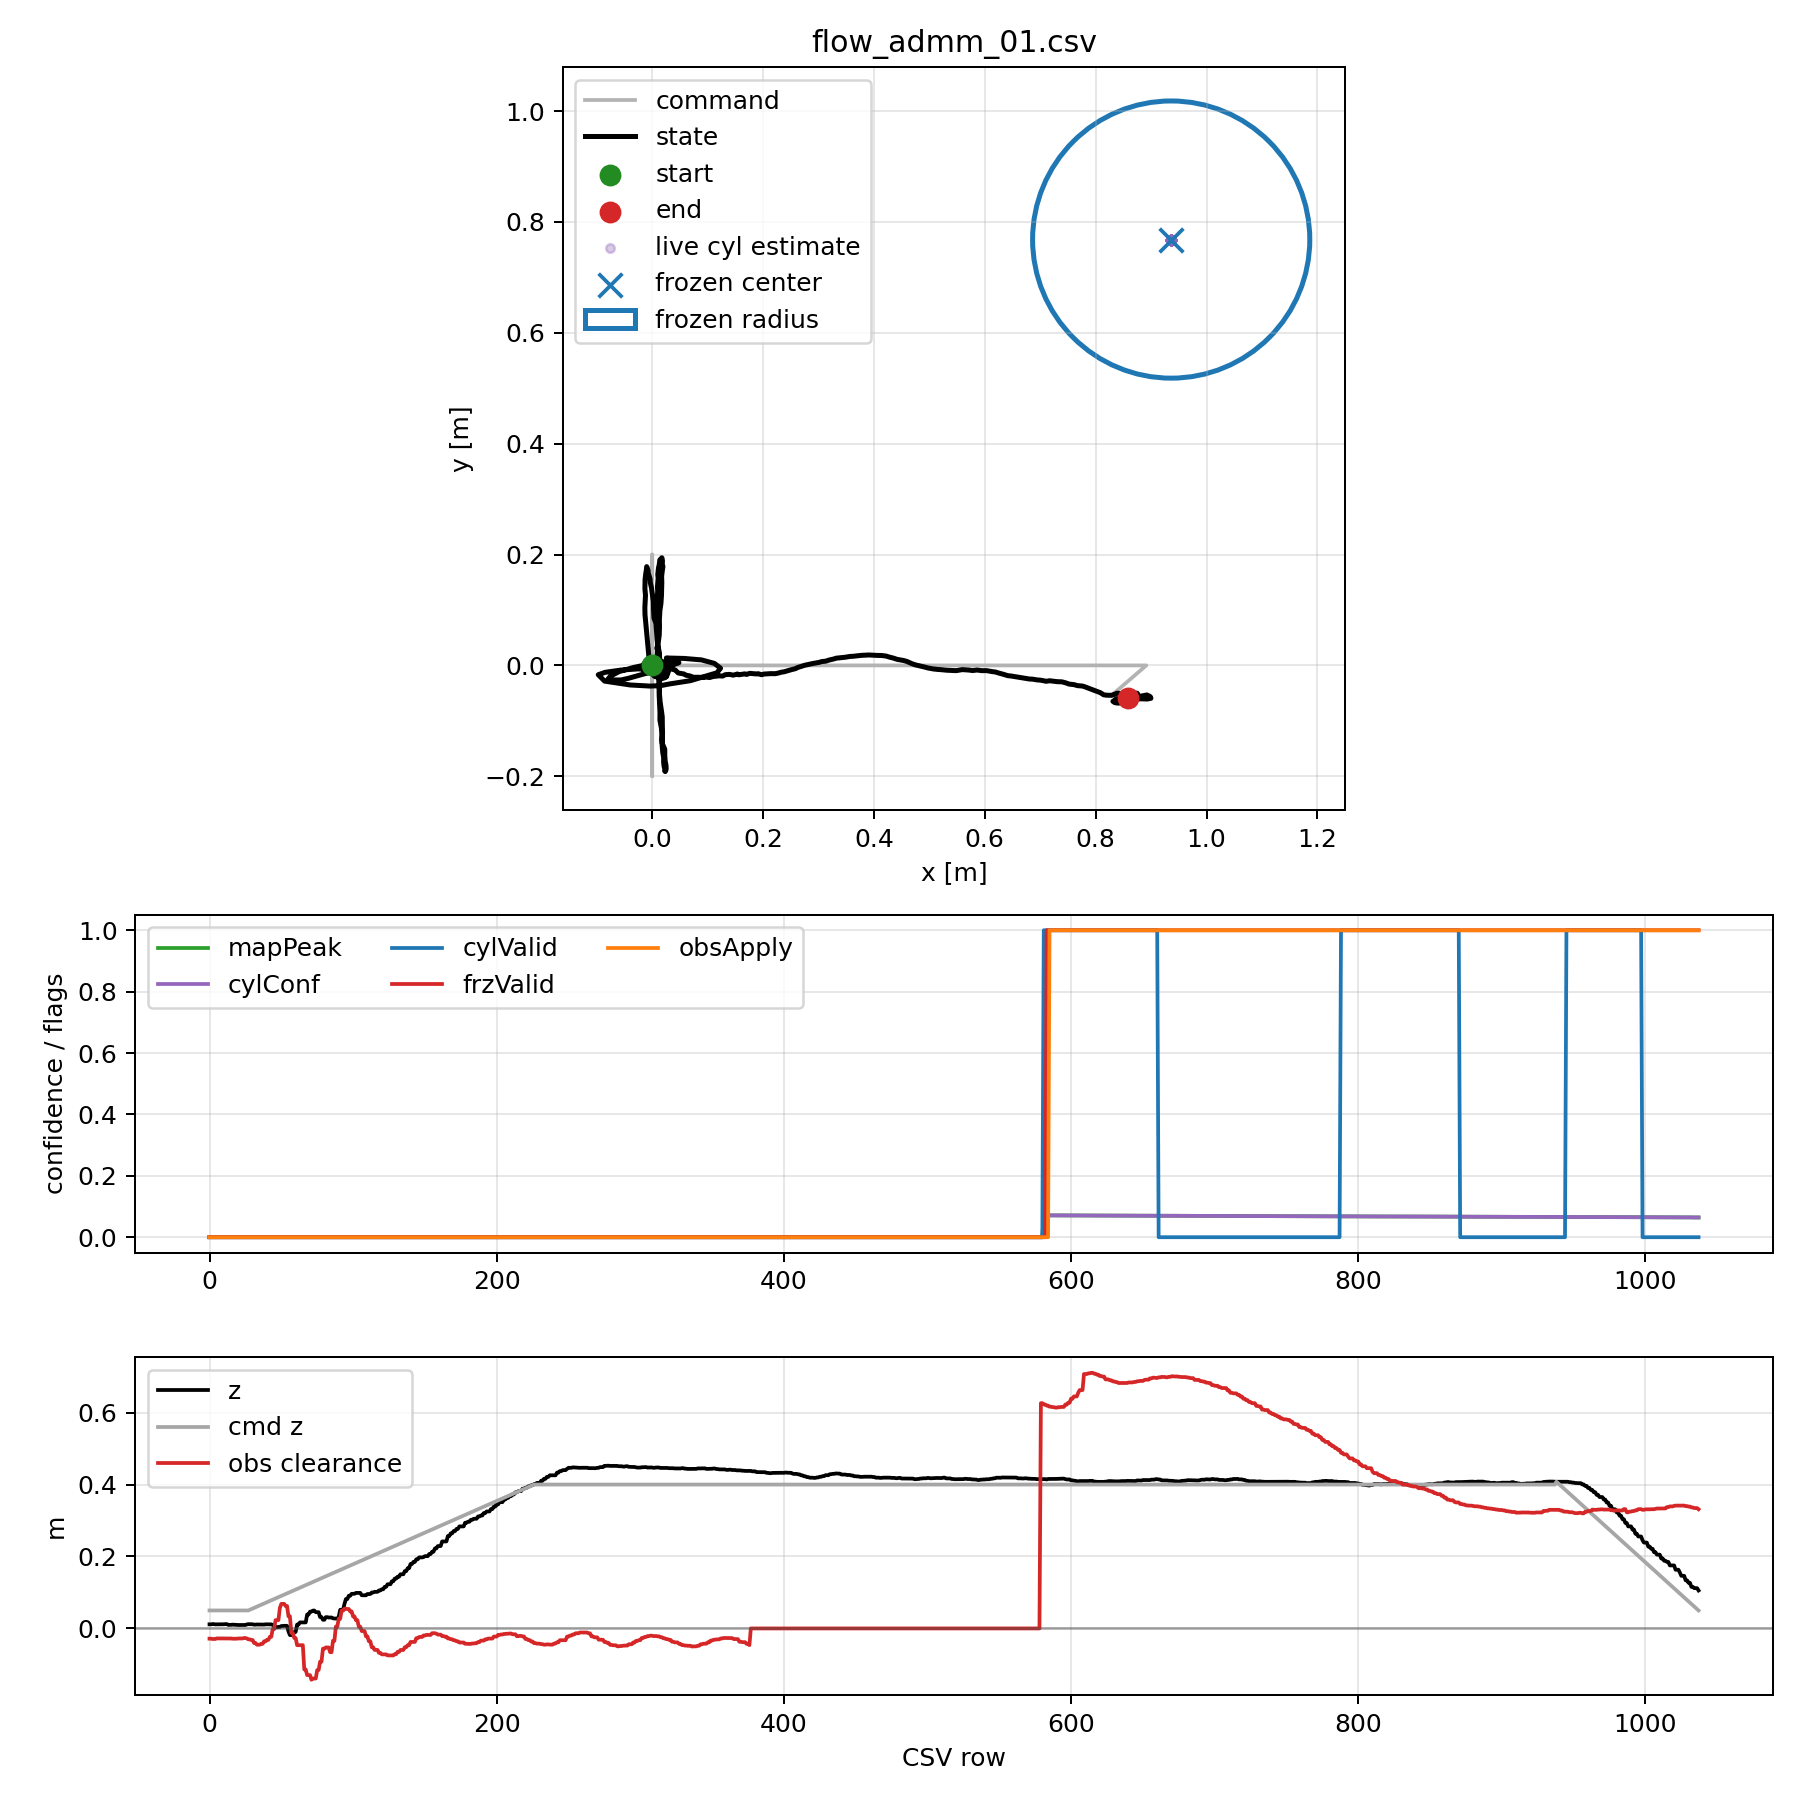

The file beside this chart, header and first rows:
host_time, phase, cmd_x, cmd_y, cmd_z, state_x, state_y, state_z, state_yaw, state_vx, state_vy, roll, pitch, vbat, track_rx, track_depth_count, track_support, track_sigma, track_baseline, map_peak, map_active, flow_cyl_valid, flow_cyl_conf, flow_cyl_wx
1784909054, wait_flow, 0.0, 0.0, 0.05, 0.0001134, 0.001102, 0.01145, 0.01508, 0.0001027, 0.002328, -0.1975, 0.4846, 3.933, 0, 0, 0, 0.0, 0.0, 0.0, 0, 0.0, 0.0, 0.0
1784909054, wait_flow, 0.0, 0.0, 0.05, 0.0001134, 0.001102, 0.01145, 0.01508, 0.0001027, 0.002328, -0.1975, 0.4846, 3.933, 0, 0, 0, 0.0, 0.0, 0.0, 0, 0.0, 0.0, 0.0
1784909054, wait_flow, 0.0, 0.0, 0.05, -0.0003931, 0.0008681, 0.0121, 0.0178, -0.00246, 0.0004429, -0.177, 0.5067, 3.933, 0, 0, 0, 0.0, 0.0, 0.0, 0, 0.0, 0.0, 0.0
1784909054, wait_flow, 0.0, 0.0, 0.05, -0.0003931, 0.0008681, 0.0121, 0.0178, -0.00246, 0.0004429, -0.177, 0.5067, 3.933, 0, 0, 0, 0.0, 0.0, 0.0, 0, 0.0, 0.0, 0.0
1784909054, wait_flow, 0.0, 0.0, 0.05, -0.0003624, 0.000384, 0.01133, 0.01714, -0.002258, -0.002103, -0.1582, 0.503, 3.933, 0, 0, 0, 0.0, 0.0, 0.0, 0, 0.0, 0.0, 0.0
1784909054, wait_flow, 0.0, 0.0, 0.05, -0.0003624, 0.000384, 0.01133, 0.01714, -0.002258, -0.002103, -0.1582, 0.503, 3.933, 0, 0, 0, 0.0, 0.0, 0.0, 0, 0.0, 0.0, 0.0
1784909054, wait_flow, 0.0, 0.0, 0.05, 0.0008979, 0.001387, 0.01162, 0.01703, -0.002258, -0.002103, -0.1582, 0.503, 3.933, 0, 0, 0, 0.0, 0.0, 0.0, 0, 0.0, 0.0, 0.0
1784909054, wait_flow, 0.0, 0.0, 0.05, 0.0008979, 0.001387, 0.01162, 0.01703, 0.004108, 0.003902, -0.2078, 0.4487, 3.933, 0, 0, 0, 0.0, 0.0, 0.0, 0, 0.0, 0.0, 0.0
1784909054, wait_flow, 0.0, 0.0, 0.05, 0.0008979, 0.001387, 0.01162, 0.01703, -0.002017, -0.001991, -0.1625, 0.499, 3.933, 0, 0, 0, 0.0, 0.0, 0.0, 0, 0.0, 0.0, 0.0
1784909054, wait_flow, 0.0, 0.0, 0.05, 0.0008979, 0.001387, 0.01162, 0.01703, -0.002017, -0.001991, -0.1625, 0.499, 3.933, 0, 0, 0, 0.0, 0.0, 0.0, 0, 0.0, 0.0, 0.0
1784909054, wait_flow, 0.0, 0.0, 0.05, 0.0008979, 0.001387, 0.01162, 0.01703, -0.002017, -0.001991, -0.1625, 0.499, 3.933, 0, 0, 0, 0.0, 0.0, 0.0, 0, 0.0, 0.0, 0.0
1784909054, wait_flow, 0.0, 0.0, 0.05, 0.0005603, 0.001519, 0.01208, 0.01849, 0.003193, 0.003907, -0.2071, 0.4575, 3.933, 0, 0, 0, 0.0, 0.0, 0.0, 0, 0.0, 0.0, 0.0
1784909054, wait_flow, 0.0, 0.0, 0.05, 0.0005603, 0.001519, 0.01208, 0.01849, 0.003193, 0.003907, -0.2071, 0.4575, 3.933, 0, 0, 0, 0.0, 0.0, 0.0, 0, 0.0, 0.0, 0.0
1784909054, wait_flow, 0.0, 0.0, 0.05, -0.0003044, 0.001069, 0.01002, 0.01794, -0.001653, 0.0005381, -0.1857, 0.4922, 3.933, 0, 0, 0, 0.0, 0.0, 0.0, 0, 0.0, 0.0, 0.0
1784909054, wait_flow, 0.0, 0.0, 0.05, -0.0003044, 0.001069, 0.01002, 0.01794, -0.001653, 0.0005381, -0.1857, 0.4922, 3.933, 0, 0, 0, 0.0, 0.0, 0.0, 0, 0.0, 0.0, 0.0
1784909054, wait_flow, 0.0, 0.0, 0.05, -0.0003044, 0.001069, 0.01002, 0.01794, -0.001653, 0.0005381, -0.1857, 0.4922, 3.933, 0, 0, 0, 0.0, 0.0, 0.0, 0, 0.0, 0.0, 0.0
1784909054, wait_flow, 0.0, 0.0, 0.05, 0.0001312, 0.001268, 0.01058, 0.01973, 0.0005539, 0.002082, -0.1995, 0.4775, 3.933, 0, 0, 0, 0.0, 0.0, 0.0, 0, 0.0, 0.0, 0.0
1784909054, wait_flow, 0.0, 0.0, 0.05, 0.0007647, -0.0006258, 0.01027, 0.02174, 0.004497, -0.00846, -0.1163, 0.4464, 3.933, 0, 0, 0, 0.0, 0.0, 0.0, 0, 0.0, 0.0, 0.0
1784909054, wait_flow, 0.0, 0.0, 0.05, 0.0007647, -0.0006258, 0.01027, 0.02174, 0.004497, -0.00846, -0.1163, 0.4464, 3.933, 0, 0, 0, 0.0, 0.0, 0.0, 0, 0.0, 0.0, 0.0
1784909054, wait_flow, 0.0, 0.0, 0.05, -0.0002876, 0.0006169, 0.009596, 0.0229, -0.001175, -0.001191, -0.1743, 0.4921, 3.933, 0, 0, 0, 0.0, 0.0, 0.0, 0, 0.0, 0.0, 0.0
1784909054, wait_flow, 0.0, 0.0, 0.05, -0.0002876, 0.0006169, 0.009596, 0.0229, -0.001175, -0.001191, -0.1743, 0.4921, 3.933, 0, 0, 0, 0.0, 0.0, 0.0, 0, 0.0, 0.0, 0.0
1784909054, wait_flow, 0.0, 0.0, 0.05, -0.0002876, 0.0006169, 0.009596, 0.0229, -0.001175, -0.001191, -0.1743, 0.4921, 3.933, 0, 0, 0, 0.0, 0.0, 0.0, 0, 0.0, 0.0, 0.0
1784909054, wait_flow, 0.0, 0.0, 0.05, -0.0002876, 0.0006169, 0.009596, 0.0229, -0.001606, -0.003729, -0.1516, 0.4933, 3.933, 0, 0, 0, 0.0, 0.0, 0.0, 0, 0.0, 0.0, 0.0
1784909054, wait_flow, 0.0, 0.0, 0.05, -0.0002876, 0.0006169, 0.009596, 0.0229, -0.001606, -0.003729, -0.1516, 0.4933, 3.933, 0, 0, 0, 0.0, 0.0, 0.0, 0, 0.0, 0.0, 0.0
1784909054, wait_flow, 0.0, 0.0, 0.05, -0.001168, 0.001266, 0.009628, 0.02743, -0.006004, 0.00358, -0.2074, 0.5206, 3.933, 0, 0, 0, 0.0, 0.0, 0.0, 0, 0.0, 0.0, 0.0
1784909054, wait_flow, 0.0, 0.0, 0.05, -0.001168, 0.001266, 0.009628, 0.02743, -0.006004, 0.00358, -0.2074, 0.5206, 3.933, 0, 0, 0, 0.0, 0.0, 0.0, 0, 0.0, 0.0, 0.0
1784909054, wait_flow, 0.0, 0.0, 0.05, 0.001201, -0.004363, 0.01108, 0.02717, 0.007027, -0.02451, -0.001264, 0.4199, 3.927, 1, 0, 0, 0.0, 0.0, 0.0, 0, 0.0, 0.0, 0.0
1784909055, takeoff, 0.0, 0.0, 0.05, 0.003855, -0.004735, 0.01191, 0.06381, 0.01589, 0.01855, -1.081, -0.5905, 3.737, 5, 0, 0, 0.0, 0.0, 0.0, 0, 0.0, 0.0, 0.0
1784909055, takeoff, 0.0, 0.0, 0.05176, 0.003855, -0.004735, 0.01191, 0.06381, 0.01589, 0.01855, -1.081, -0.5905, 3.737, 5, 0, 0, 0.0, 0.0, 0.0, 0, 0.0, 0.0, 0.0
1784909055, takeoff, 0.0, 0.0, 0.05352, 0.006772, -0.002859, 0.01161, 0.326, 0.03074, 0.03176, -1.103, -0.6221, 3.737, 5, 0, 0, 0.0, 0.0, 0.0, 0, 0.0, 0.0, 0.0
1784909055, takeoff, 0.0, 0.0, 0.05528, 0.006772, -0.002859, 0.01161, 0.326, 0.03074, 0.03176, -1.103, -0.6221, 3.737, 5, 0, 0, 0.0, 0.0, 0.0, 0, 0.0, 0.0, 0.0
1784909055, takeoff, 0.0, 0.0, 0.05704, 0.01448, -0.004683, 0.01059, 0.5509, 0.06564, 0.02311, -0.5838, -0.4779, 3.764, 6, 0, 0, 0.0, 0.0, 0.0, 0, 0.0, 0.0, 0.0
1784909055, takeoff, 0.0, 0.0, 0.05879, 0.01448, -0.004683, 0.01059, 0.5509, 0.06564, 0.02311, -0.5838, -0.4779, 3.764, 6, 0, 0, 0.0, 0.0, 0.0, 0, 0.0, 0.0, 0.0
1784909055, takeoff, 0.0, 0.0, 0.06055, 0.02051, -0.00641, 0.01099, 0.6336, 0.07841, 0.01182, 0.04518, 0.0005965, 3.764, 6, 0, 0, 0.0, 0.0, 0.0, 0, 0.0, 0.0, 0.0
1784909055, takeoff, 0.0, 0.0, 0.06231, 0.02051, -0.00641, 0.01099, 0.6336, 0.07841, 0.01182, 0.04518, 0.0005965, 3.764, 6, 0, 0, 0.0, 0.0, 0.0, 0, 0.0, 0.0, 0.0
1784909055, takeoff, 0.0, 0.0, 0.06407, 0.01803, -0.008072, 0.01103, 0.4817, 0.04597, 9.725804557092488e-05, 0.2736, 0.419, 3.764, 6, 0, 0, 0.0, 0.0, 0.0, 0, 0.0, 0.0, 0.0
1784909055, takeoff, 0.0, 0.0, 0.06583, 0.01803, -0.008072, 0.01103, 0.4817, 0.04597, 9.725804557092488e-05, 0.2736, 0.419, 3.764, 6, 0, 0, 0.0, 0.0, 0.0, 0, 0.0, 0.0, 0.0
1784909055, takeoff, 0.0, 0.0, 0.06759, 0.008838, -0.00714, 0.01075, 0.1699, 0.04597, 9.725804557092488e-05, 0.2736, 0.419, 3.764, 6, 0, 0, 0.0, 0.0, 0.0, 0, 0.0, 0.0, 0.0
1784909055, takeoff, 0.0, 0.0, 0.06935, 0.008838, -0.00714, 0.01075, 0.1699, -0.0161, 0.001729, 0.323, 1.06, 3.764, 6, 0, 0, 0.0, 0.0, 0.0, 0, 0.0, 0.0, 0.0
1784909055, takeoff, 0.0, 0.0, 0.07111, 0.006073, -0.006801, 0.01145, -0.1695, -0.03681, 0.0003063, 0.3572, 2.006, 3.764, 6, 0, 0, 0.0, 0.0, 0.0, 0, 0.0, 0.0, 0.0
1784909055, takeoff, 0.0, 0.0, 0.07286, 0.006073, -0.006801, 0.01145, -0.1695, -0.03681, 0.0003063, 0.3572, 2.006, 3.764, 7, 0, 0, 0.0, 0.0, 0.0, 0, 0.0, 0.0, 0.0
1784909055, takeoff, 0.0, 0.0, 0.07462, 0.006073, -0.006801, 0.01145, -0.1695, -0.03681, 0.0003063, 0.3572, 2.006, 3.764, 7, 0, 0, 0.0, 0.0, 0.0, 0, 0.0, 0.0, 0.0
1784909055, takeoff, 0.0, 0.0, 0.07638, -0.005629, -0.007369, 0.01135, -0.3089, -0.1065, -0.005466, 0.4404, 2.648, 3.764, 7, 0, 0, 0.0, 0.0, 0.0, 0, 0.0, 0.0, 0.0
1784909055, takeoff, 0.0, 0.0, 0.07814, -0.005629, -0.007369, 0.01135, -0.3089, -0.1065, -0.005466, 0.4404, 2.648, 3.764, 7, 0, 0, 0.0, 0.0, 0.0, 0, 0.0, 0.0, 0.0
1784909055, takeoff, 0.0, 0.0, 0.0799, -0.02526, -0.006284, 0.009573, -0.4269, -0.201, -0.001917, 0.3529, 2.813, 3.753, 8, 0, 0, 0.0, 0.0, 0.0, 0, 0.0, 0.0, 0.0
1784909055, takeoff, 0.0, 0.0, 0.08166, -0.02526, -0.006284, 0.009573, -0.4269, -0.201, -0.001917, 0.3529, 2.813, 3.753, 8, 0, 0, 0.0, 0.0, 0.0, 0, 0.0, 0.0, 0.0
1784909055, takeoff, 0.0, 0.0, 0.08342, -0.05656, -0.008443, 0.003235, -0.3247, -0.3314, -0.0144, 0.2514, 2.139, 3.753, 8, 0, 0, 0.0, 0.0, 0.0, 0, 0.0, 0.0, 0.0
1784909055, takeoff, 0.0, 0.0, 0.08518, -0.05656, -0.008443, 0.003235, -0.3247, -0.3314, -0.0144, 0.2514, 2.139, 3.753, 8, 0, 0, 0.0, 0.0, 0.0, 0, 0.0, 0.0, 0.0
1784909055, takeoff, 0.0, 0.0, 0.08693, -0.08497, -0.0125, 0.004106, -0.2722, -0.4057, -0.03168, 0.05055, -0.1918, 3.743, 8, 0, 0, 0.0, 0.0, 0.0, 0, 0.0, 0.0, 0.0
1784909055, takeoff, 0.0, 0.0, 0.08869, -0.08497, -0.0125, 0.004106, -0.2722, -0.4057, -0.03168, 0.05055, -0.1918, 3.743, 9, 0, 0, 0.0, 0.0, 0.0, 0, 0.0, 0.0, 0.0
1784909056, takeoff, 0.0, 0.0, 0.09045, -0.09727, -0.01683, 0.006801, -0.1324, -0.3458, -0.04603, 0.04637, -4.34, 3.743, 9, 0, 0, 0.0, 0.0, 0.0, 0, 0.0, 0.0, 0.0
1784909056, takeoff, 0.0, 0.0, 0.09221, -0.09727, -0.01683, 0.006801, -0.1324, -0.3458, -0.04603, 0.04637, -4.34, 3.743, 9, 0, 0, 0.0, 0.0, 0.0, 0, 0.0, 0.0, 0.0
1784909056, takeoff, 0.0, 0.0, 0.09397, -0.0858, -0.02837, 0.007265, 0.03281, -0.1439, -0.09602, 0.2819, -9.638, 3.743, 9, 0, 0, 0.0, 0.0, 0.0, 0, 0.0, 0.0, 0.0
1784909056, takeoff, 0.0, 0.0, 0.09573, -0.0858, -0.02837, 0.007265, 0.03281, -0.1439, -0.09602, 0.2819, -9.638, 3.753, 10, 3, 2, 0.1242, 0.0, 0.0, 0, 0.0, 0.0, 0.0
1784909056, takeoff, 0.0, 0.0, 0.09749, -0.0858, -0.02837, 0.007265, 0.03281, -0.1439, -0.09602, 0.2819, -9.638, 3.753, 10, 3, 2, 0.1242, 0.0, 0.0, 0, 0.0, 0.0, 0.0
1784909056, takeoff, 0.0, 0.0, 0.09925, -0.03966, -0.03531, -0.008598, 0.138, 0.2058, -0.1088, -0.5825, -13.04, 3.753, 10, 3, 2, 0.1242, 0.0, 0.0, 0, 0.0, 0.0, 0.0
1784909056, takeoff, 0.0, 0.0, 0.101, -0.003886, -0.0373, -0.01842, 0.1305, 0.4219, -0.08186, -2.018, -9.916, 3.753, 10, 3, 2, 0.1242, 0.0, 0.0, 0, 0.0, 0.0, 0.0
1784909056, takeoff, 0.0, 0.0, 0.1028, -0.003886, -0.0373, -0.01842, 0.1305, 0.4219, -0.08186, -2.018, -9.916, 3.679, 11, 0, 0, 0.0, 0.0, 0.0, 0, 0.0, 0.0, 0.0
1784909056, takeoff, 0.0, 0.0, 0.1045, -0.003886, -0.0373, -0.01842, 0.1305, 0.4219, -0.08186, -2.018, -9.916, 3.679, 11, 0, 0, 0.0, 0.0, 0.0, 0, 0.0, 0.0, 0.0
1784909056, takeoff, 0.0, 0.0, 0.1063, 0.01547, -0.03647, -0.009764, 0.1936, 0.4744, -0.03635, -2.839, -2.986, 3.679, 11, 0, 0, 0.0, 0.0, 0.0, 0, 0.0, 0.0, 0.0
... 978 more rows
